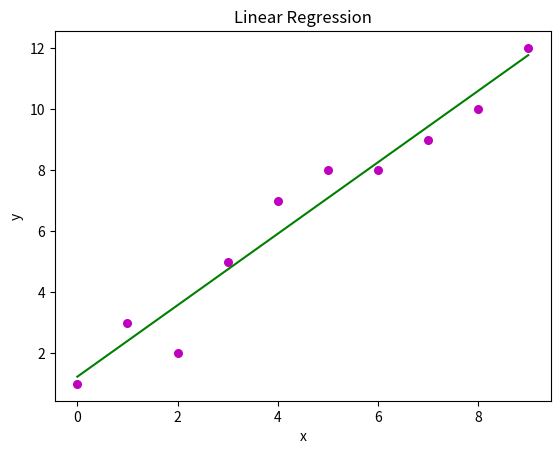

Write the Python code that produced this figure.
import numpy as np
import matplotlib.pyplot as pt

def estimate_coef(x,y):
    # number of observations/points
    n = np.size(x)

    #mean of x and y vector
    m_x, m_y = np.mean(x), np.mean(y)

    #calculating cross-deviation and deviation about x
    SS_xy = np.sum(y*x) - n*m_y*m_x
    SS_xx = np.sum(x*x) - n*m_x*m_x

    #calculating regression coefficients
    b_1 = SS_xy / SS_xx
    b_0 = m_y - b_1*m_x

    return(b_0, b_1)

def plot_regression_line(x, y, b):

    pt.title("Linear Regression") 

    # plotting the actual points as scatter plot
    pt.scatter(x, y, color = "m", marker = "o", s = 30)

    # predicted response vector
    y_pred = b[0] + b[1]*x

    # plotting the regression line
    pt.plot(x, y_pred, color="g")

   # putting labels
    pt.xlabel('x')
    pt.ylabel('y')

    # function to show plot
    pt.show()

def main():
    # observations
    x = np.array([0, 1, 2, 3, 4, 5, 6, 7, 8, 9])
    y = np.array([1, 3, 2, 5, 7, 8, 8, 9, 10, 12])

    # estimating coefficients
    b = estimate_coef(x, y)

    # plotting regression line
    plot_regression_line(x, y, b)

if __name__ == "__main__":
    main()


